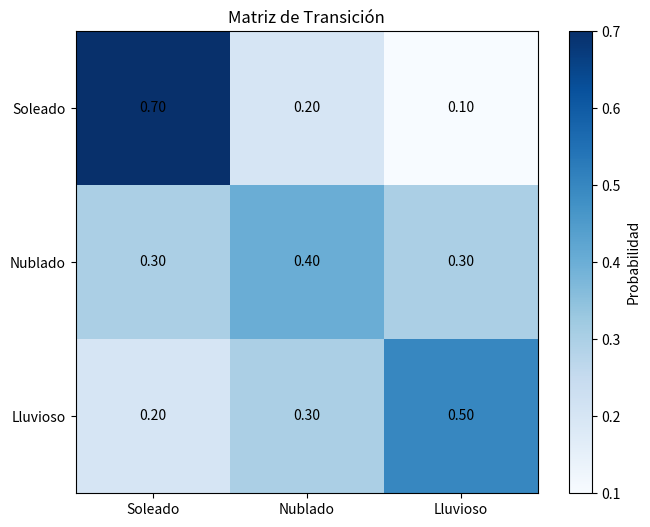
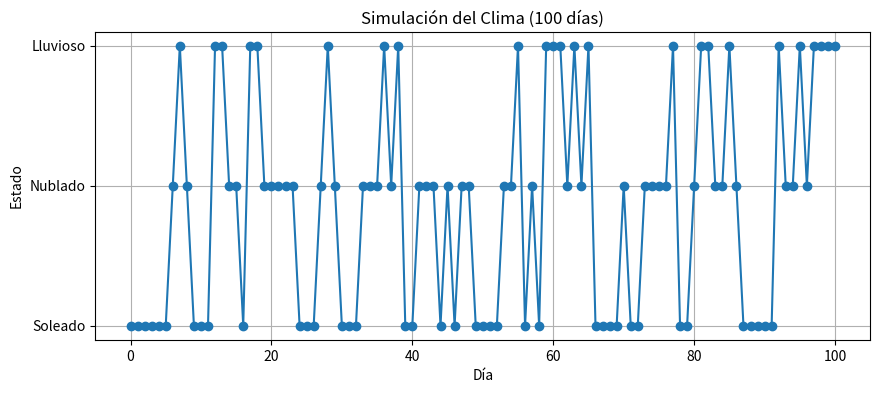

Reproduce these figures in Python, in order.
# -*- coding: utf-8 -*-
"""
Created on Sat Apr 26 15:17:31 2025

@author: elvin
"""

import numpy as np
import matplotlib.pyplot as plt
from collections import defaultdict

class ProcesoMarkov:
    """
    Clase para modelar y analizar procesos de Markov discretos en tiempo y estados.
    Implementa cadenas de Markov con estados discretos y probabilidades de transición.
    """
    
    def __init__(self, estados, matriz_transicion=None):
        """
        Inicializa el proceso de Markov.
        
        Args:
            estados (list): Lista de estados posibles del proceso.
            matriz_transicion (np.array, optional): Matriz de transición entre estados.
                            Si es None, se inicializa aleatoriamente. Default es None.
        """
        self.estados = estados
        self.n_estados = len(estados)
        self.estado_actual = None
        
        # Inicializar matriz de transición
        if matriz_transicion is not None:
            self.matriz_transicion = np.array(matriz_transicion)
            # Verificar que las filas sumen 1 (probabilidades válidas)
            if not np.allclose(self.matriz_transicion.sum(axis=1), np.ones(self.n_estados)):
                raise ValueError("Las filas de la matriz de transición deben sumar 1")
        else:
            # Crear matriz aleatoria si no se proporciona
            self.matriz_transicion = self._generar_matriz_aleatoria()
    
    def _generar_matriz_aleatoria(self):
        """Genera una matriz de transición válida aleatoria."""
        matriz = np.random.rand(self.n_estados, self.n_estados)
        # Normalizar las filas para que sumen 1
        return matriz / matriz.sum(axis=1)[:, np.newaxis]
    
    def establecer_estado(self, estado):
        """
        Establece el estado actual del proceso.
        
        Args:
            estado: Estado inicial del proceso. Debe estar en self.estados.
            
        Raises:
            ValueError: Si el estado no es válido.
        """
        if estado not in self.estados:
            raise ValueError(f"Estado {estado} no está en la lista de estados posibles")
        self.estado_actual = estado
    
    def transicion(self):
        """
        Realiza una transición de estado según las probabilidades definidas.
        
        Returns:
            El nuevo estado después de la transición.
            
        Raises:
            ValueError: Si no se ha establecido un estado actual.
        """
        if self.estado_actual is None:
            raise ValueError("No se ha establecido un estado actual")
            
        indice_actual = self.estados.index(self.estado_actual)
        # Obtener probabilidades de transición desde el estado actual
        prob_transicion = self.matriz_transicion[indice_actual]
        # Elegir nuevo estado aleatoriamente según las probabilidades
        nuevo_indice = np.random.choice(self.n_estados, p=prob_transicion)
        self.estado_actual = self.estados[nuevo_indice]
        
        return self.estado_actual
    
    def simular(self, n_pasos, estado_inicial=None):
        """
        Simula el proceso de Markov para un número dado de pasos.
        
        Args:
            n_pasos (int): Número de pasos a simular.
            estado_inicial: Estado inicial de la simulación. Si es None, se elige aleatorio.
            
        Returns:
            list: Secuencia de estados visitados.
        """
        if estado_inicial is not None:
            self.establecer_estado(estado_inicial)
        else:
            # Establecer estado inicial aleatorio si no se especifica
            self.estado_actual = np.random.choice(self.estados)
        
        secuencia = [self.estado_actual]
        for _ in range(n_pasos):
            secuencia.append(self.transicion())
            
        return secuencia
    
    def distribucion_estacionaria(self, tol=1e-6, max_iter=1000):
        """
        Calcula la distribución estacionaria del proceso de Markov.
        
        Args:
            tol (float): Tolerancia para la convergencia. Default 1e-6.
            max_iter (int): Máximo número de iteraciones. Default 1000.
            
        Returns:
            dict: Distribución estacionaria {estado: probabilidad}.
            
        Raises:
            RuntimeError: Si no converge después de max_iter iteraciones.
        """
        # Comenzar con distribución uniforme
        pi = np.ones(self.n_estados) / self.n_estados
        
        for _ in range(max_iter):
            pi_nueva = pi @ self.matriz_transicion
            # Verificar convergencia
            if np.linalg.norm(pi_nueva - pi) < tol:
                # Crear diccionario con los resultados
                return {estado: prob for estado, prob in zip(self.estados, pi_nueva)}
            pi = pi_nueva
        
        raise RuntimeError("No se alcanzó convergencia en el número máximo de iteraciones")
    
    def verificar_reversibilidad(self):
        """
        Verifica si la cadena de Markov es reversible (satisface balance detallado).
        
        Returns:
            bool: True si la cadena es reversible, False en caso contrario.
        """
        pi = self.distribucion_estacionaria()
        pi_vector = np.array([pi[estado] for estado in self.estados])
        
        # Verificar balance detallado: π_i * P_ij = π_j * P_ji para todo i,j
        for i in range(self.n_estados):
            for j in range(self.n_estados):
                if not np.isclose(
                    pi_vector[i] * self.matriz_transicion[i, j],
                    pi_vector[j] * self.matriz_transicion[j, i]
                ):
                    return False
        return True
    
    def visualizar_matriz_transicion(self):
        """Visualiza la matriz de transición como un heatmap."""
        plt.figure(figsize=(8, 6))
        plt.imshow(self.matriz_transicion, cmap='Blues')
        
        # Añadir anotaciones con los valores
        for i in range(self.n_estados):
            for j in range(self.n_estados):
                plt.text(j, i, f"{self.matriz_transicion[i, j]:.2f}",
                         ha="center", va="center", color="black")
        
        plt.xticks(np.arange(self.n_estados), self.estados)
        plt.yticks(np.arange(self.n_estados), self.estados)
        plt.title("Matriz de Transición")
        plt.colorbar(label="Probabilidad")
        plt.show()

# Ejemplo de uso
if __name__ == "__main__":
    print("=== Ejemplo de Proceso de Markov ===")
    
    # 1. Definir estados y matriz de transición
    estados = ["Soleado", "Nublado", "Lluvioso"]
    
    # Matriz de transición del clima (filas suman 1)
    matriz_trans = np.array([
        [0.7, 0.2, 0.1],  # Desde Soleado
        [0.3, 0.4, 0.3],  # Desde Nublado
        [0.2, 0.3, 0.5]   # Desde Lluvioso
    ])
    
    # 2. Crear proceso de Markov
    clima = ProcesoMarkov(estados, matriz_trans)
    
    # 3. Visualizar matriz de transición
    print("\nMatriz de transición del clima:")
    clima.visualizar_matriz_transicion()
    
    # 4. Simular el proceso
    print("\nSimulando 10 días de clima:")
    secuencia_clima = clima.simular(n_pasos=10, estado_inicial="Soleado")
    print(" -> ".join(secuencia_clima))
    
    # 5. Calcular distribución estacionaria
    print("\nCalculando distribución estacionaria:")
    dist_estacionaria = clima.distribucion_estacionaria()
    for estado, prob in dist_estacionaria.items():
        print(f"{estado}: {prob:.4f}")
    
    # 6. Verificar reversibilidad
    print("\nVerificando reversibilidad:")
    es_reversible = clima.verificar_reversibilidad()
    print(f"La cadena {'es' if es_reversible else 'no es'} reversible")
    
    # 7. Visualizar simulación más larga
    print("\nVisualizando simulación de 100 días:")
    secuencia_larga = clima.simular(100, "Soleado")
    
    plt.figure(figsize=(10, 4))
    plt.plot(secuencia_larga, marker='o', linestyle='-')
    plt.title("Simulación del Clima (100 días)")
    plt.xlabel("Día")
    plt.ylabel("Estado")
    plt.grid(True)
    plt.show()